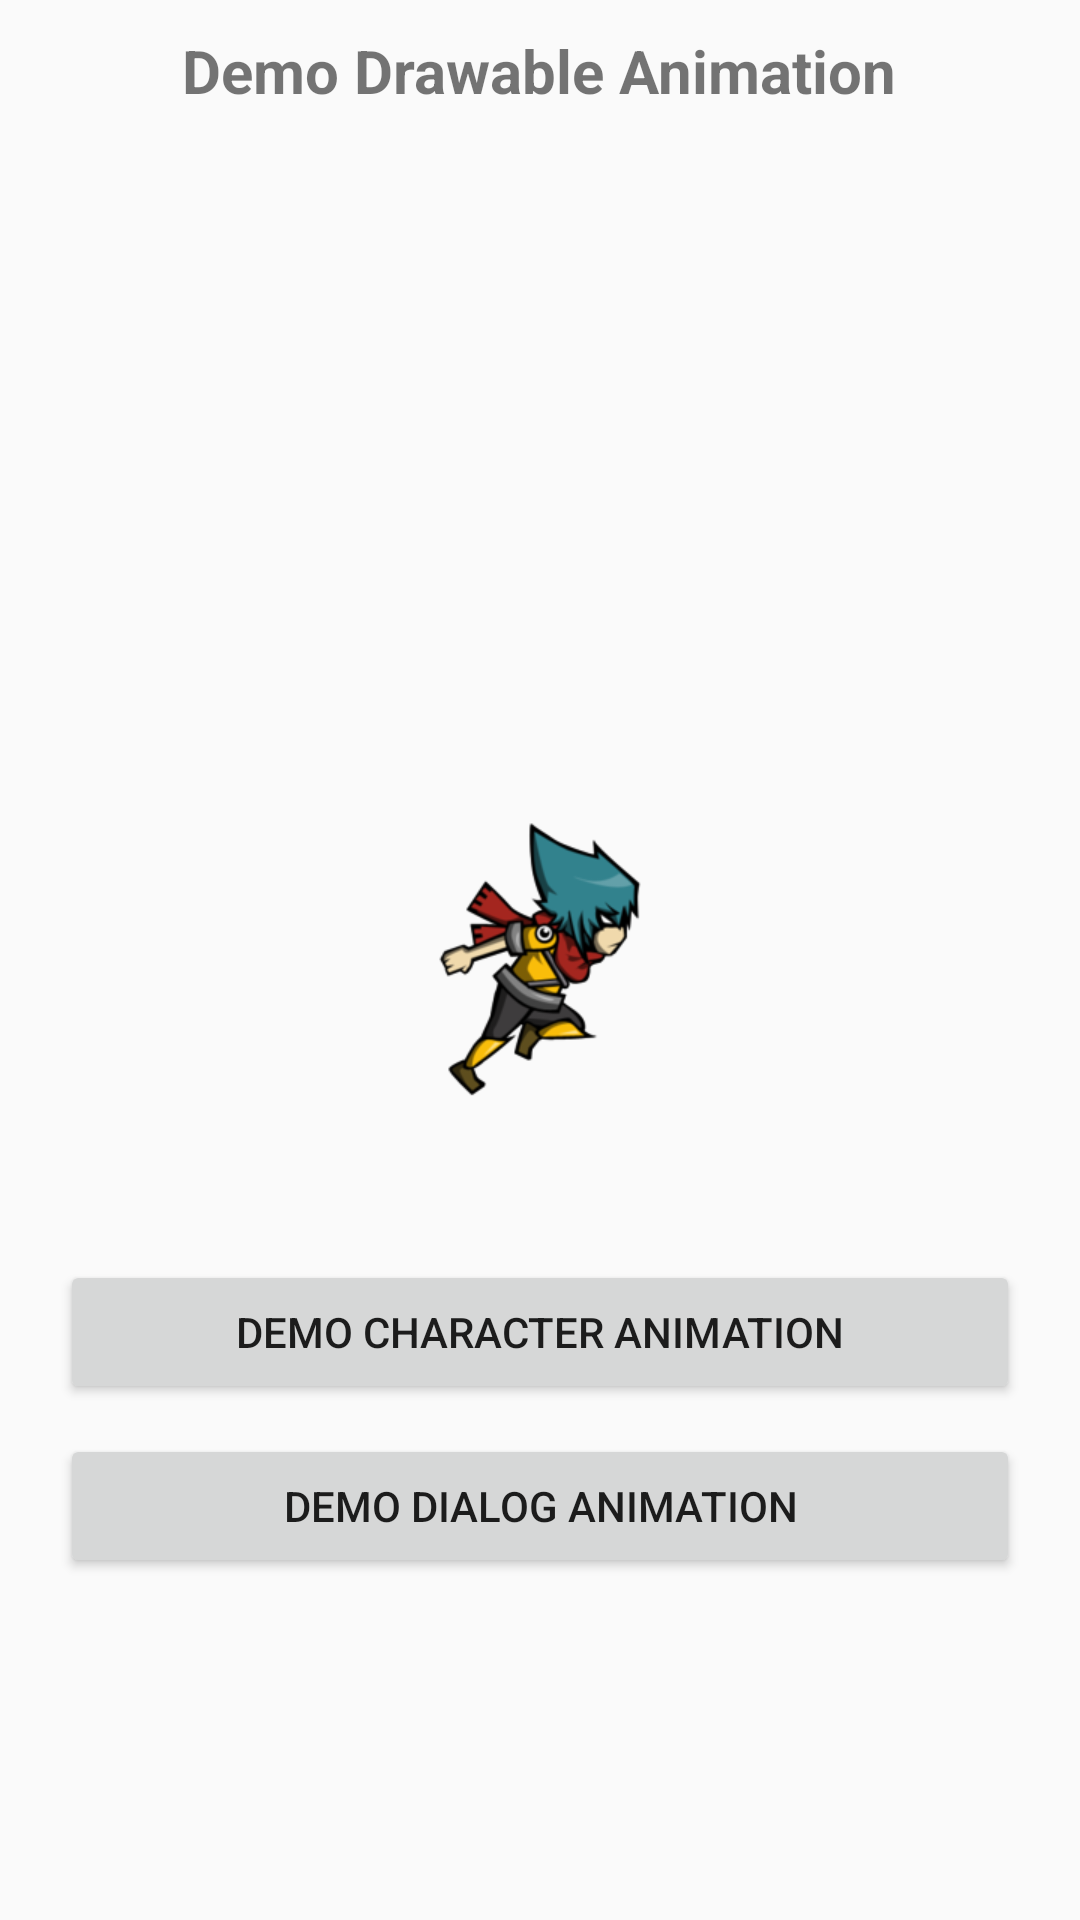

Here is an Android app screen rendered from its layout file. Give the layout XML and the strings, colors and styles it references.
<!-- AndroidManifest.xml: application theme AppTheme -->
<!-- res/layout/activity_drawable.xml -->
<?xml version="1.0" encoding="utf-8"?>
<RelativeLayout xmlns:android="http://schemas.android.com/apk/res/android"
    android:layout_width="match_parent"
    android:layout_height="match_parent">

    <TextView
        android:layout_width="wrap_content"
        android:layout_height="wrap_content"
        android:layout_centerHorizontal="true"
        android:layout_margin="10dp"
        android:text="@string/activity_drawable_title"
        android:textSize="20dp"
        android:textStyle="bold" />

    <ImageView
        android:id="@+id/imgDrawable"
        android:layout_width="100dp"
        android:layout_height="100dp"
        android:layout_centerInParent="true"
        android:layout_marginTop="50dp"
        android:background="@drawable/img1" />

    <Button
        android:id="@+id/btnCharacterAnimation"
        android:layout_width="match_parent"
        android:layout_height="wrap_content"
        android:layout_below="@+id/imgDrawable"
        android:layout_marginLeft="20dp"
        android:layout_marginRight="20dp"
        android:layout_marginTop="50dp"
        android:text="@string/activity_drawable_character" />

    <Button
        android:id="@+id/btnDialogCustom"
        android:layout_width="match_parent"
        android:layout_height="wrap_content"
        android:layout_marginTop="10dp"
        android:layout_below="@+id/btnCharacterAnimation"
        android:layout_marginLeft="20dp"
        android:layout_marginRight="20dp"
        android:text="@string/activity_drawable_dialog" />
</RelativeLayout>
<!-- resources referenced by this layout -->
<resources>
  <!-- drawable img1: png bitmap (drawable-xxxhdpi, 21948 bytes) -->
  <string name="activity_drawable_character">Demo Character Animation</string>
  <string name="activity_drawable_dialog">Demo Dialog Animation</string>
  <string name="activity_drawable_title">Demo Drawable Animation</string>
  <style name="AppTheme" parent="Theme.AppCompat.Light.DarkActionBar">
          
          <item name="colorPrimary">@color/colorPrimary</item>
          <item name="colorPrimaryDark">@color/colorPrimaryDark</item>
          <item name="colorAccent">@color/colorAccent</item>
      </style>
  <color name="colorPrimary">#3F51B5</color>
  <color name="colorPrimaryDark">#303F9F</color>
  <color name="colorAccent">#FF4081</color>
</resources>
